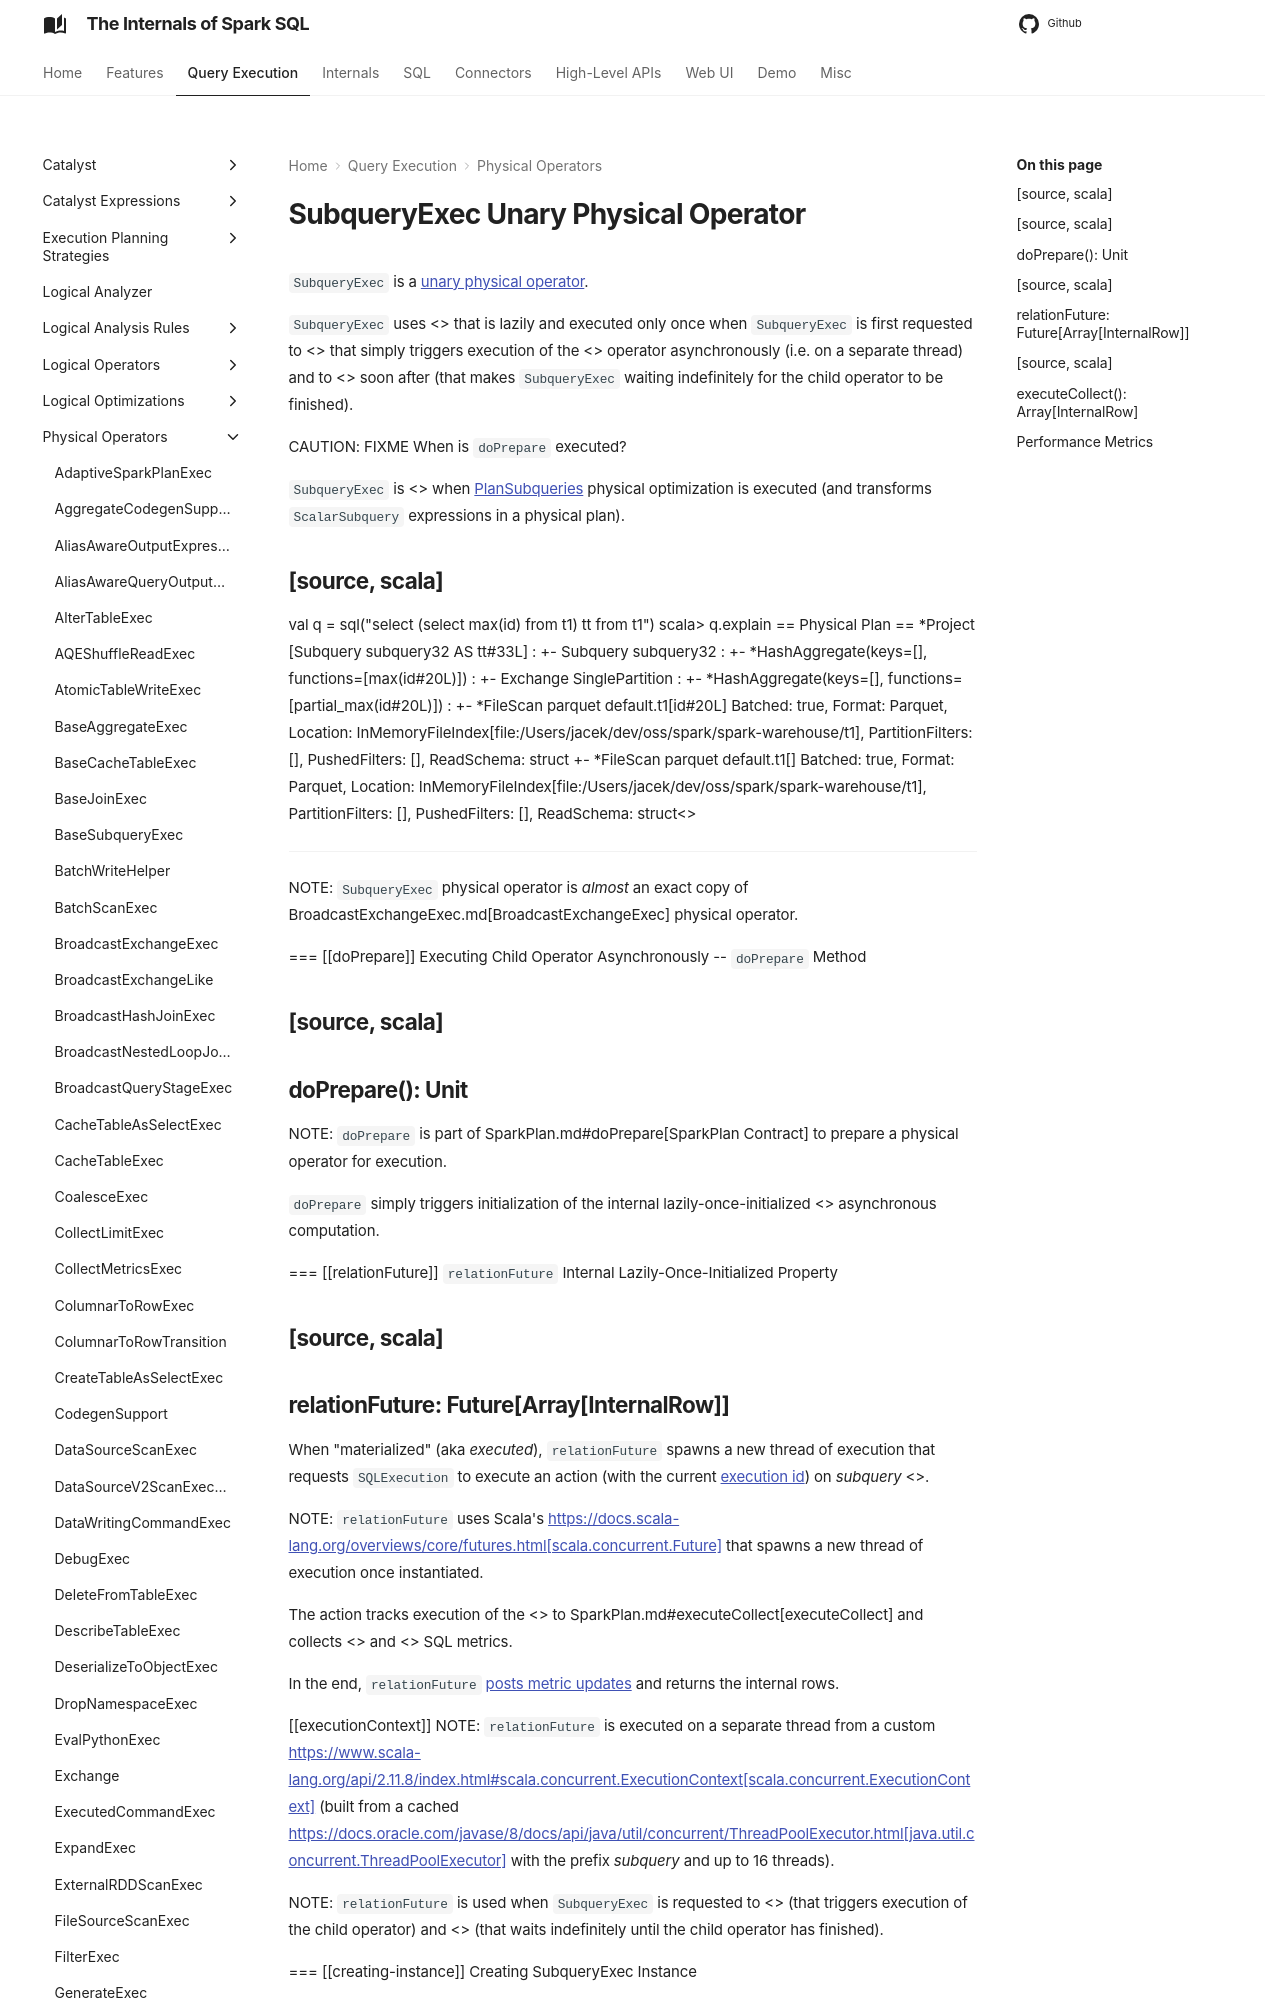

repository: japila-books/spark-sql-internals · page: physical-operators/SubqueryExec/index.html · generator: mkdocs

---
title: SubqueryExec
---

# SubqueryExec Unary Physical Operator

`SubqueryExec` is a [unary physical operator](UnaryExecNode.md).

`SubqueryExec` uses <<relationFuture, relationFuture>> that is lazily and executed only once when `SubqueryExec`  is first requested to <<doPrepare, prepare execution>> that simply triggers execution of the <<child, child>> operator asynchronously (i.e. on a separate thread) and to <<executeCollect, collect the result>> soon after (that makes `SubqueryExec` waiting indefinitely for the child operator to be finished).

CAUTION: FIXME When is `doPrepare` executed?

`SubqueryExec` is <<creating-instance, created>> when [PlanSubqueries](../physical-optimizations/PlanSubqueries.md) physical optimization is executed (and transforms `ScalarSubquery` expressions in a physical plan).

[source, scala]
----
val q = sql("select (select max(id) from t1) tt from t1")
scala> q.explain
== Physical Plan ==
*Project [Subquery subquery32 AS tt#33L]
:  +- Subquery subquery32
:     +- *HashAggregate(keys=[], functions=[max(id#20L)])
:        +- Exchange SinglePartition
:           +- *HashAggregate(keys=[], functions=[partial_max(id#20L)])
:              +- *FileScan parquet default.t1[id#20L] Batched: true, Format: Parquet, Location: InMemoryFileIndex[file:/Users/jacek/dev/oss/spark/spark-warehouse/t1], PartitionFilters: [], PushedFilters: [], ReadSchema: struct<id:bigint>
+- *FileScan parquet default.t1[] Batched: true, Format: Parquet, Location: InMemoryFileIndex[file:/Users/jacek/dev/oss/spark/spark-warehouse/t1], PartitionFilters: [], PushedFilters: [], ReadSchema: struct<>
----

NOTE: `SubqueryExec` physical operator is _almost_ an exact copy of BroadcastExchangeExec.md[BroadcastExchangeExec] physical operator.

=== [[doPrepare]] Executing Child Operator Asynchronously -- `doPrepare` Method

[source, scala]
----
doPrepare(): Unit
----

NOTE: `doPrepare` is part of SparkPlan.md#doPrepare[SparkPlan Contract] to prepare a physical operator for execution.

`doPrepare` simply triggers initialization of the internal lazily-once-initialized <<relationFuture, relationFuture>> asynchronous computation.

=== [[relationFuture]] `relationFuture` Internal Lazily-Once-Initialized Property

[source, scala]
----
